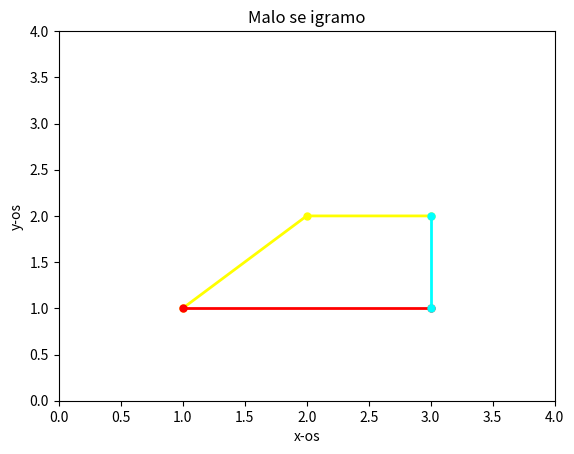

Python code for this plot:
import numpy as np
import matplotlib.pyplot as plt

x1 = np.linspace(1,3,num =3)
y1 = np.array([1,2,2],float)
plt.axis([0,4,0,4])

x2 = np.linspace(1,3,num =2)
y2 = np.array([1,1],float)


y3 = np.linspace(1,2,num =2)
x3 = np.array([3,3],float)

plt.plot(x1,y1,"b",linewidth=2, marker=".", markersize=10, color="yellow")
plt.plot(x2,y2,"b",linewidth=2, marker=".", markersize=10, color ="red")
plt.plot(x3,y3,"b",linewidth=2, marker=".", markersize=10, color="cyan")

plt.title("Malo se igramo")
plt.xlabel("x-os")
plt.ylabel("y-os")
plt.show()
